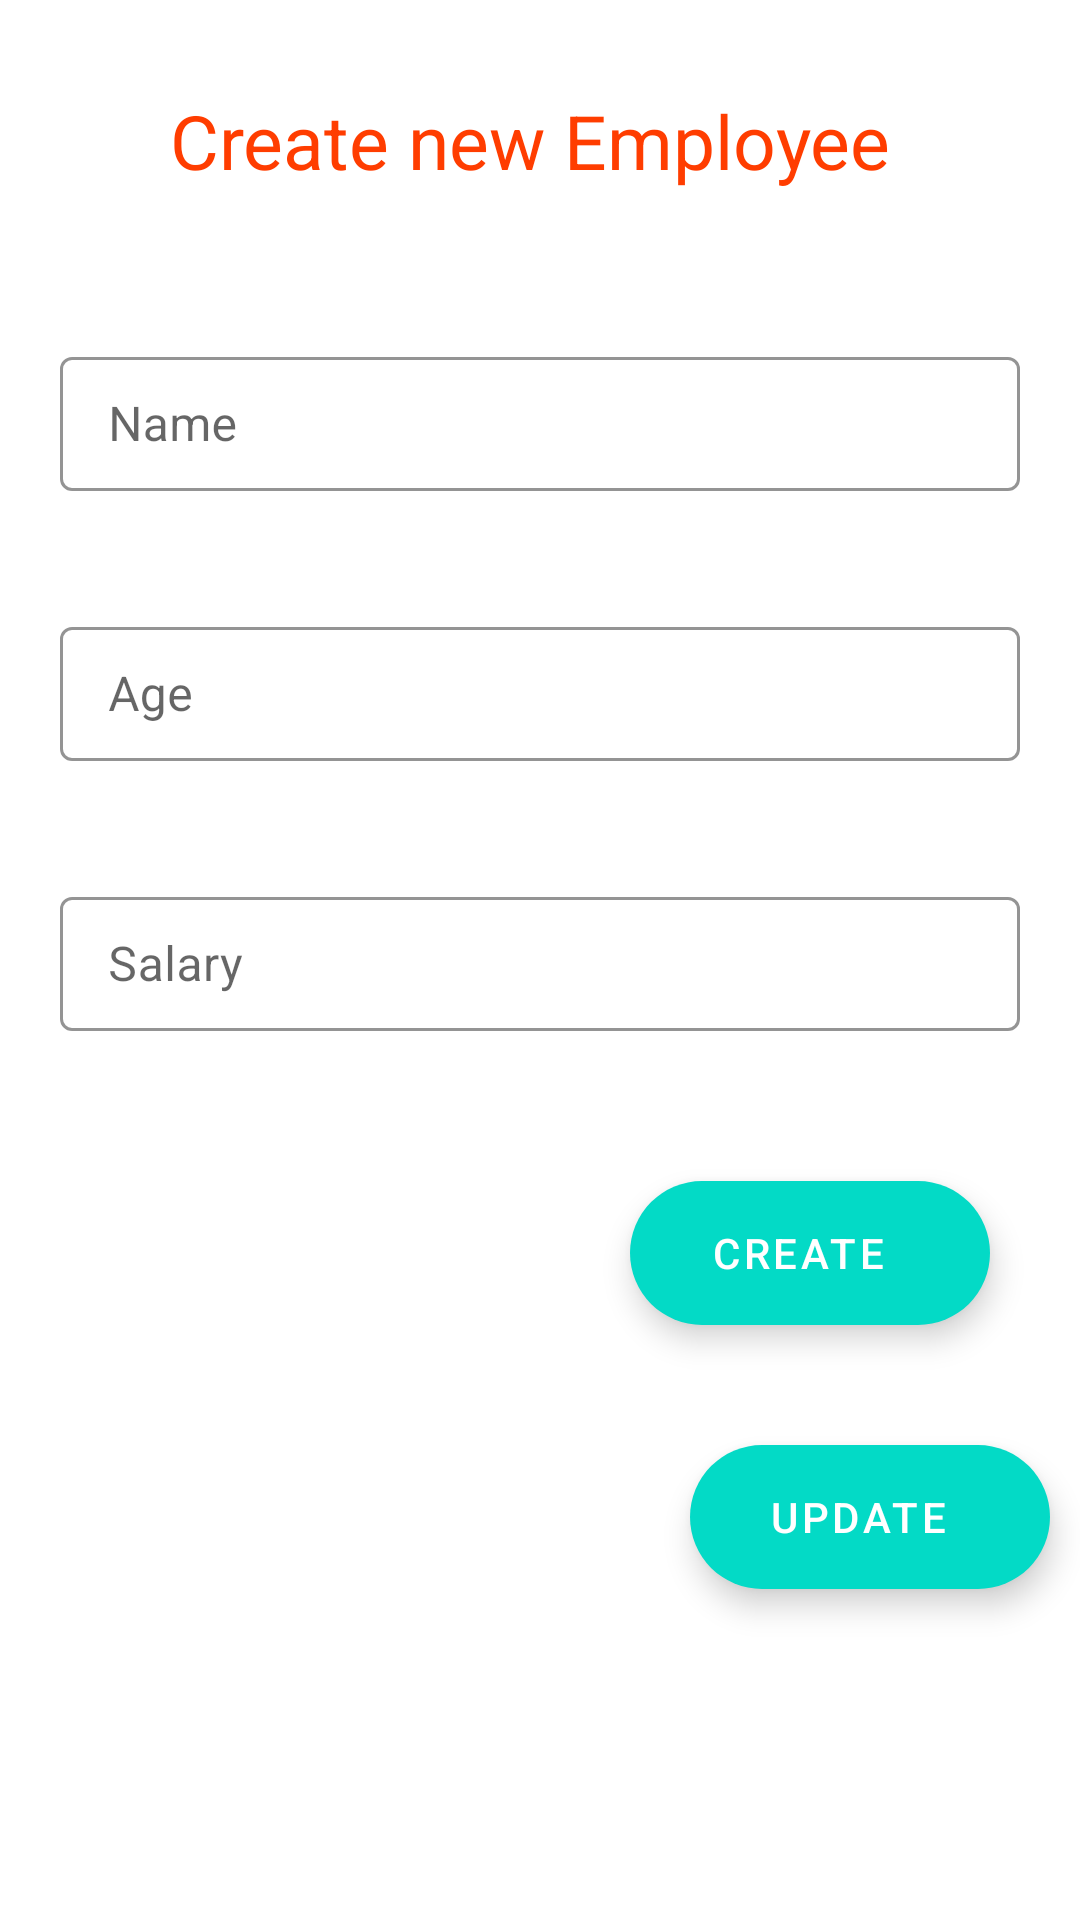

Here is an Android app screen rendered from its layout file. Give the layout XML and the strings, colors and styles it references.
<!-- AndroidManifest.xml: application theme Theme.MyApp -->
<!-- res/layout/fragment_create_u.xml -->
<?xml version="1.0" encoding="utf-8"?>
<FrameLayout xmlns:android="http://schemas.android.com/apk/res/android"
    xmlns:tools="http://schemas.android.com/tools"
    android:layout_width="match_parent"
    android:layout_height="match_parent"
    xmlns:app="http://schemas.android.com/apk/res-auto"
    tools:context=".Fragments.CreateUSerFrag">

    <LinearLayout
        android:background="#FFFFFF"

        android:orientation="vertical"
        android:layout_width="match_parent"
        android:layout_height="match_parent">


        <TextView
            android:id="@+id/head"
            android:layout_width="wrap_content"
            android:layout_height="wrap_content"
            android:text="Create new Employee "
            android:textSize="25dp"
            android:textColor="#FF3D00"
            android:layout_gravity="center"
            android:layout_margin="30dp"
            />

        <com.google.android.material.textfield.TextInputLayout
            android:id="@+id/name"
            style="@style/Widget.MaterialComponents.TextInputLayout.OutlinedBox"
            android:layout_width="match_parent"

            android:layout_height="50dp"
            android:layout_margin="20dp"
            android:backgroundTint="#720D5D"
            android:hint="Name"

app:hintAnimationEnabled="true"
            app:boxBackgroundMode="outline"
            app:boxStrokeColor="#F9AA33"
            app:hintTextColor="#FF3D00">

            <com.google.android.material.textfield.TextInputEditText
                android:layout_width="match_parent"
                android:layout_height="match_parent"
                android:textColor="#FF1744" />
        </com.google.android.material.textfield.TextInputLayout>

        <com.google.android.material.textfield.TextInputLayout
            android:id="@+id/age"
            style="@style/Widget.MaterialComponents.TextInputLayout.OutlinedBox"
            android:layout_width="match_parent"

            android:layout_height="50dp"
            android:layout_margin="20dp"
            android:backgroundTint="#720D5D"
            android:hint="Age"

            app:boxBackgroundMode="outline"
            app:boxStrokeColor="#F9AA33"
            app:hintTextColor="#2979FF">

            <com.google.android.material.textfield.TextInputEditText
                android:layout_width="match_parent"
                android:layout_height="match_parent"

                android:textColor="#FF1744" />
        </com.google.android.material.textfield.TextInputLayout>

        <com.google.android.material.textfield.TextInputLayout
            android:id="@+id/salary"
            style="@style/Widget.MaterialComponents.TextInputLayout.OutlinedBox"
            android:layout_width="match_parent"

            android:layout_height="50dp"
            android:layout_margin="20dp"
            android:backgroundTint="#720D5D"
            android:hint="Salary"

            app:boxBackgroundMode="outline"
            app:boxStrokeColor="#F9AA33"
            app:hintTextColor="#3D5AFE">

            <com.google.android.material.textfield.TextInputEditText
                android:layout_width="match_parent"
                android:layout_height="match_parent"

                android:textColor="#FF1744" />
        </com.google.android.material.textfield.TextInputLayout>
        <com.google.android.material.floatingactionbutton.ExtendedFloatingActionButton
            android:id="@+id/create"
            android:layout_width="wrap_content"
            android:layout_height="wrap_content"
            android:layout_gravity="right"
            android:layout_margin="30dp"
            android:layout_marginTop="40dp"
            android:gravity="center"
            android:text="CREATE"
            android:textColor="#FFF"
            app:icon="@drawable/ic_people_outline_black_24dp" />
        <com.google.android.material.floatingactionbutton.ExtendedFloatingActionButton
            android:id="@+id/updateuser"
            android:layout_width="wrap_content"
            android:layout_height="wrap_content"
            android:layout_gravity="right"
            android:layout_margin="10dp"
            android:layout_marginTop="10dp"
            android:gravity="center"
            android:text="Update"
            android:textColor="#FFF"
            app:icon="@drawable/ic_people_outline_black_24dp" />

    </LinearLayout>
</FrameLayout>
<!-- resources referenced by this layout -->
<resources>
  <style name="Theme.MyApp" parent="Theme.MaterialComponents.DayNight.NoActionBar">
          
          <item name="colorPrimary">@color/colorPrimary</item>
          <item name="colorPrimaryDark">@color/colorPrimaryDark</item>
          <item name="colorAccent">@color/colorAccent</item>
      </style>
  <color name="colorPrimary">#6200EE</color>
  <color name="colorPrimaryDark">#04EBCB</color>
  <color name="colorAccent">#D81B60</color>
</resources>
